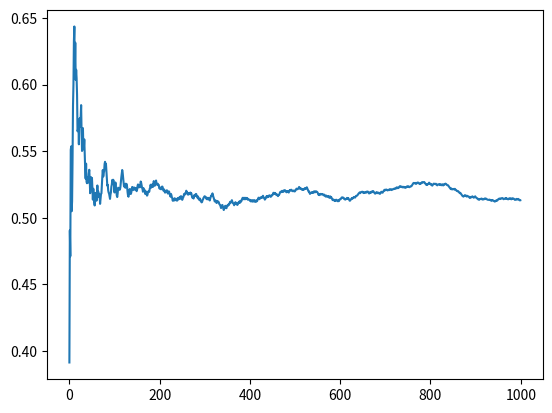

Generate this figure with matplotlib:
# k_armed_bandit.py
import random
import numpy as np
import matplotlib.pyplot as plt

'''

Problem

k options
each choice get 1 reward form a stationary probability distribution
maximize the expected total reward over some time period, 1000 example 

Example: 
10 options
Choose 1 k at every step
Random
choose k1 get r1
choose k2 get r2
...
choose k1000 get r1000

E(total)



Using q value function to choose k

calculate q value function of all k at every step

Greedy
Choose k with the max q



'''

def q_function(action):

  return value


def get_action(q_scores):
  action = -1
  value = -1
  for act, val in q_scores.items():
    if value < val:
      action = act


  return action

runs = 1

time_steps = 1000
k_arms = range(10)
epsilon = 0

rewards_by_actions ={}
expected_rewards = []
q_scores = {}

for k in k_arms:
  q_scores[k] = np.random.rand()
  rewards_by_actions[k] = []

for r in range(runs):
  rewards = []
  for i in range(time_steps):
    
    reward = np.random.rand()
    if reward < epsilon:
      action = np.random.choice(k_arms)
    else:
      action = get_action(q_scores)
    rewards_by_actions[action].append(reward)
    q_scores[action] = sum(rewards_by_actions[action]) / len(rewards_by_actions[action])
    expected_rewards.append(q_scores[action])

# print('Actions values: ', rewards_by_actions)
# print(expected_rewards)
plt.plot(range(time_steps), expected_rewards)
plt.show()
